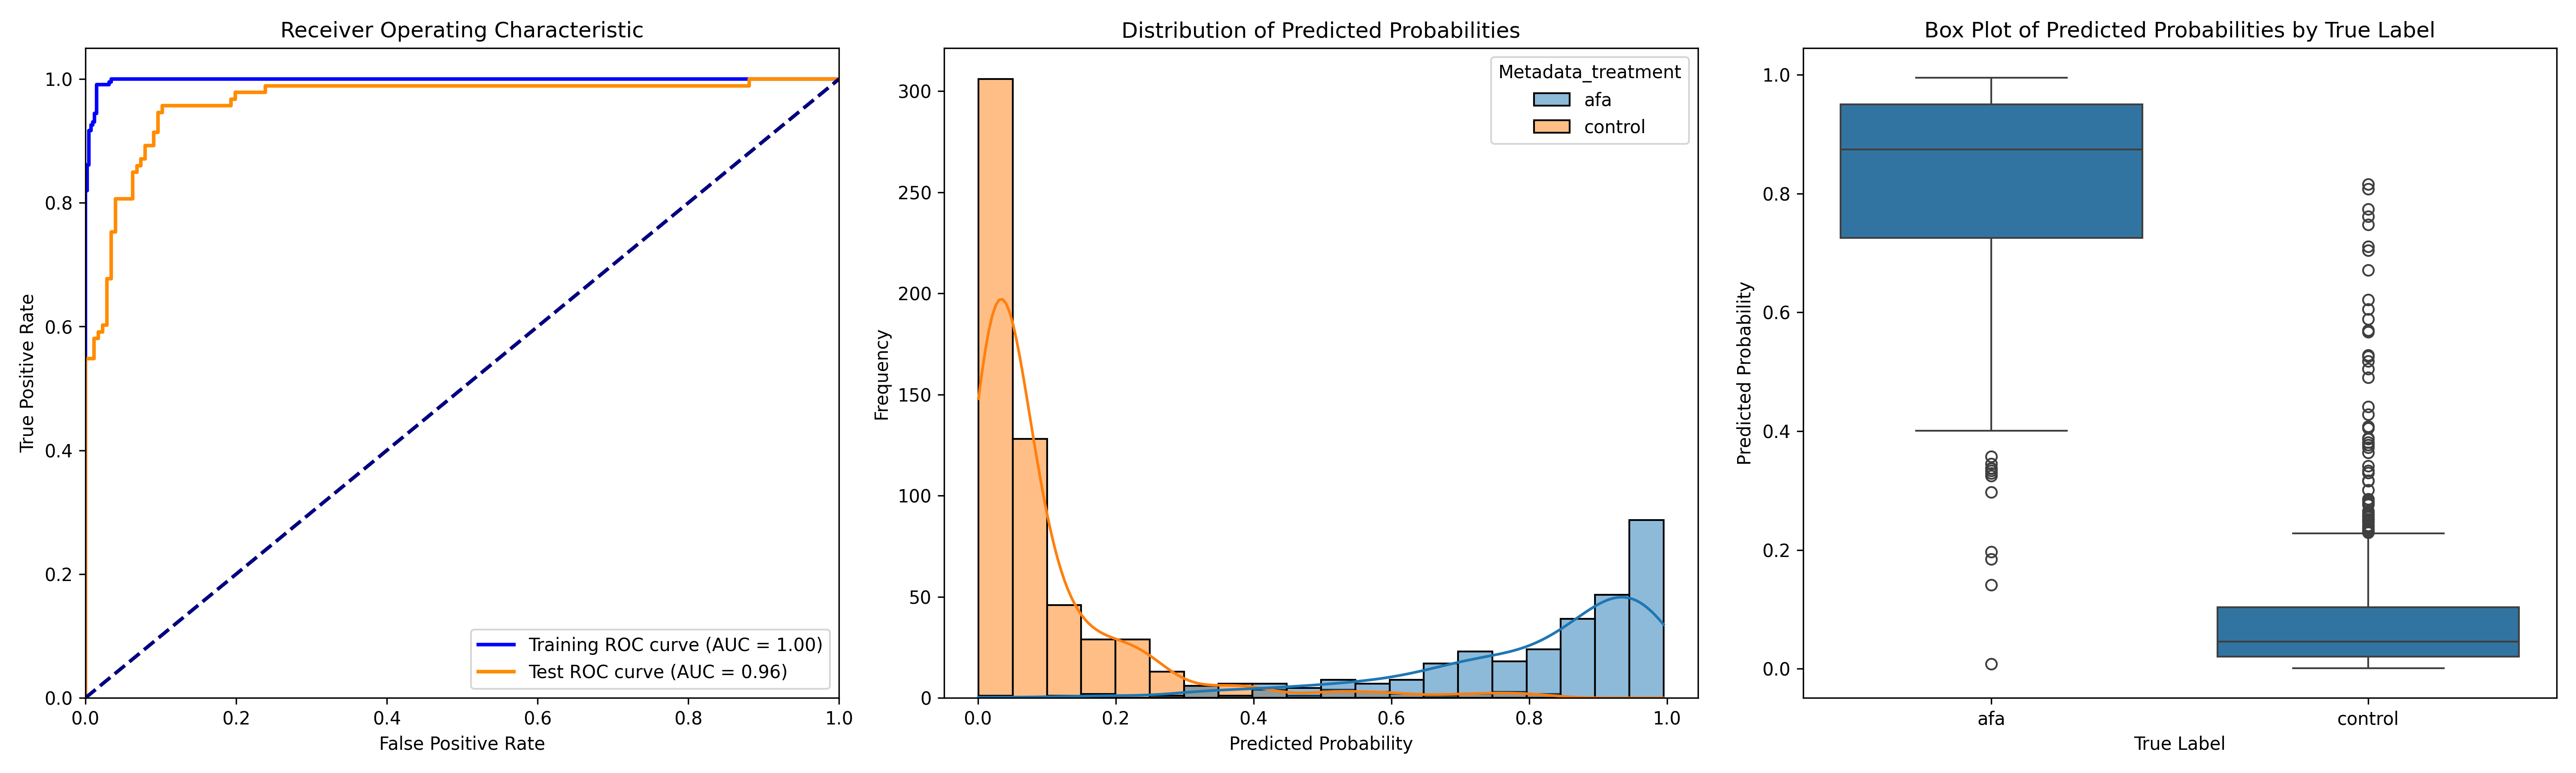

The table this chart was drawn from, first rows:
ObjectNumber, Metadata_site, Metadata_concentration, Metadata_hour, Metadata_treatment, Predicted_Probability, Is_Test, S
1, 0, 25.84, 6, afa, 0.6588, False, 0.5661
2, 0, 25.84, 6, afa, 0.8907, True, 0.7981
3, 0, 25.84, 6, afa, 0.981, False, 0.8884
4, 0, 25.84, 6, afa, 0.8671, False, 0.7744
5, 0, 25.84, 6, afa, 0.9238, False, 0.8311
6, 0, 25.84, 6, afa, 0.9678, False, 0.8751
7, 0, 25.84, 6, afa, 0.698, False, 0.6054
8, 0, 25.84, 6, afa, 0.5285, False, 0.4358
9, 0, 25.84, 6, afa, 0.5467, True, 0.4541
10, 0, 25.84, 6, afa, 0.8448, False, 0.7522
11, 0, 25.84, 6, afa, 0.8111, False, 0.7185
12, 0, 25.84, 6, afa, 0.7701, False, 0.6774
13, 0, 25.84, 6, afa, 0.9857, False, 0.8931
14, 0, 25.84, 6, afa, 0.6788, True, 0.5861
15, 0, 25.84, 6, afa, 0.8235, True, 0.7308
16, 0, 25.84, 6, afa, 0.544, False, 0.4513
17, 0, 25.84, 6, afa, 0.8402, False, 0.7476
18, 0, 25.84, 6, afa, 0.7238, False, 0.6312
19, 0, 25.84, 6, afa, 0.7354, False, 0.6428
20, 0, 25.84, 6, afa, 0.803, False, 0.7104
21, 0, 25.84, 6, afa, 0.8158, True, 0.7231
22, 0, 25.84, 6, afa, 0.008198, True, -0.08445
23, 0, 25.84, 6, afa, 0.6621, False, 0.5695
24, 0, 25.84, 6, afa, 0.8528, True, 0.7601
25, 0, 25.84, 6, afa, 0.9395, False, 0.8468
1, 1, 25.84, 6, afa, 0.7104, False, 0.6178
2, 1, 25.84, 6, afa, 0.9427, False, 0.85
3, 1, 25.84, 6, afa, 0.7357, False, 0.6431
4, 1, 25.84, 6, afa, 0.6058, False, 0.5131
5, 1, 25.84, 6, afa, 0.793, False, 0.7003
6, 1, 25.84, 6, afa, 0.9486, False, 0.8559
7, 1, 25.84, 6, afa, 0.9057, False, 0.8131
8, 1, 25.84, 6, afa, 0.9539, False, 0.8612
9, 1, 25.84, 6, afa, 0.9211, False, 0.8284
10, 1, 25.84, 6, afa, 0.6736, True, 0.581
11, 1, 25.84, 6, afa, 0.6818, False, 0.5891
12, 1, 25.84, 6, afa, 0.8979, False, 0.8053
13, 1, 25.84, 6, afa, 0.9498, False, 0.8571
14, 1, 25.84, 6, afa, 0.9376, False, 0.845
15, 1, 25.84, 6, afa, 0.4269, True, 0.3343
16, 1, 25.84, 6, afa, 0.5309, True, 0.4383
17, 1, 25.84, 6, afa, 0.7257, False, 0.633
18, 1, 25.84, 6, afa, 0.6482, False, 0.5555
19, 1, 25.84, 6, afa, 0.8409, True, 0.7483
20, 1, 25.84, 6, afa, 0.3454, True, 0.2527
21, 1, 25.84, 6, afa, 0.9113, False, 0.8186
22, 1, 25.84, 6, afa, 0.7917, False, 0.6991
23, 1, 25.84, 6, afa, 0.2975, True, 0.2048
24, 1, 25.84, 6, afa, 0.3332, True, 0.2406
25, 1, 25.84, 6, afa, 0.544, True, 0.4514
26, 1, 25.84, 6, afa, 0.932, True, 0.8393
27, 1, 25.84, 6, afa, 0.8741, False, 0.7815
28, 1, 25.84, 6, afa, 0.8951, True, 0.8024
29, 1, 25.84, 6, afa, 0.1415, True, 0.04886
30, 1, 25.84, 6, afa, 0.8309, True, 0.7383
31, 1, 25.84, 6, afa, 0.8705, False, 0.7778
32, 1, 25.84, 6, afa, 0.7078, False, 0.6152
33, 1, 25.84, 6, afa, 0.9162, False, 0.8235
34, 1, 25.84, 6, afa, 0.9281, True, 0.8354
35, 1, 25.84, 6, afa, 0.7114, False, 0.6188
... 835 more rows
